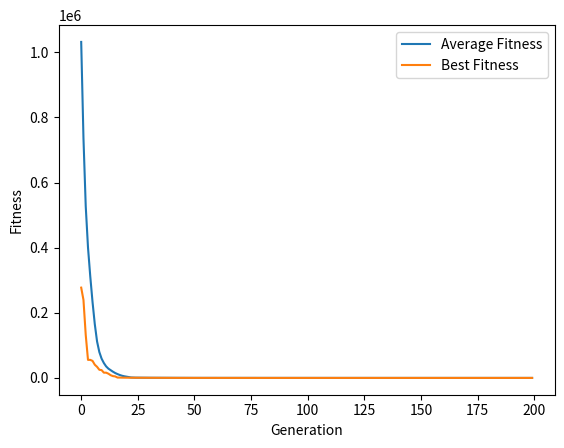

This figure's Python source:
import random
import copy
import matplotlib.pyplot as plt
import math

N = 20  # Number of genes in each individual
P = 500  # Population size
MUTRATE = 0.1  # Mutation rate
Generations = 200  # Number of generations
MUTSTEP = 0.1  # Mutation step
MAX = 10  # maximum value for a gene
MIN = -10  # minimum value for a gene

average_fitness_list = []  # List to store average fitness for each generation
best_fitness_list = []  # List to store best fitness for each generation

# Define a class 'individual' to represent each individual in the population
class individual:
    def __init__(self):
        self.gene = [0] * N  # Initialize a list of genes with all zeros
        self.fitness = 0  # Initialize fitness value to zero

population = []  # Initialize an empty list to hold the population

# Initialize the population with random genes
for x in range(0, P):
    tempgene = []
    for y in range(0, N):
        tempgene.append(random.uniform(MIN, MAX))  # Generate a random binary gene
    newind = individual()
    newind.gene = tempgene.copy()  # Assign the generated gene to the individual
    population.append(newind)  # Add the individual to the population

# Define a function to evaluate the fitness of an individual based on its genes
def test_function(ind):
    utility = 0
    for i in range(1,N):
        utility = utility + i*(((2*((ind.gene[i])*(ind.gene[i])))-ind.gene[i-1])*((2*((ind.gene[i])*(ind.gene[i])))-ind.gene[i-1]))
    utility = ((ind.gene[0]-1)*(ind.gene[0]-1)) + utility
    return utility

# Calculate and assign fitness to each individual in the population
for ind in population:
    ind.fitness = test_function(ind)

# Perform evolution for a specified number of generations
for x in range(Generations):
    offspring = []  # Create an empty list to store offspring

    # Select parents for reproduction
    for i in range(0, P):
        parent1 = random.randint(0, P - 1)
        off1 = copy.deepcopy(population[parent1])  # Create a copy of parent1
        parent2 = random.randint(0, P - 1)
        off2 = copy.deepcopy(population[parent2])  # Create a copy of parent2

        # Select the worse parent based on fitness
        if off1.fitness > off2.fitness:
            offspring.append(off2)
        else:
            offspring.append(off1)

    toff1 = individual()
    toff2 = individual()
    temp = individual()

    # Perform crossover (recombination) on selected parents
    for i in range(0, P, 2):
        toff1 = copy.deepcopy(offspring[i])
        toff2 = copy.deepcopy(offspring[i + 1])
        temp = copy.deepcopy(offspring[i])
        crosspoint = random.randint(1, N)
        for j in range(crosspoint, N):
            toff1.gene[j] = toff2.gene[j]
            toff2.gene[j] = temp.gene[j]
        offspring[i] = copy.deepcopy(toff1)
        offspring[i + 1] = copy.deepcopy(toff2)

    new_offspring = []  # Create a new list to store mutated offspring

    # Apply mutation to the offspring
    for i in range(0, P):
        newind = individual()
        newind.gene = []
        for j in range(0, N):
            gene = offspring[i].gene[j]
            mutprob = random.random()
            if mutprob < MUTRATE:
                alter = random.uniform(-MUTSTEP, MUTSTEP)
                gene = gene - alter  # Adjust towards worst fitness
                if gene > MAX:
                    gene = MAX
                if gene < MIN:
                    gene = MIN
            newind.gene.append(gene)
        new_offspring.append(newind)

    # Calculate and assign fitness to the mutated offspring
    for newind in new_offspring:
        newind.fitness = test_function(newind)

    for i in range(0,P):
        if (population[i].fitness > new_offspring[i].fitness):
           population[i]  = new_offspring[i]
        # else:
        #     population = copy.deepcopy(new_offspring)  # Replace the old population with the new offspring
      
    # Calculate the average fitness of the population
    average_fitness = sum(ind.fitness for ind in population) / P

    # Find the individual with the highest fitness
    best_individual = min(population, key=lambda ind: ind.fitness)

    average_fitness_list.append(average_fitness)  # Add average fitness to the list
    best_fitness_list.append(best_individual.fitness)  # Add best fitness to the list

    print("Average population fitness:", average_fitness)
    print("Best population fitness:", best_individual.fitness)
    print("\n")

# Plot the evolution of fitness over generations
plt.plot(range(Generations), average_fitness_list, label='Average Fitness')
plt.plot(range(Generations), best_fitness_list, label='Best Fitness')
plt.xlabel('Generation')
plt.ylabel('Fitness')
plt.legend()
plt.show()
